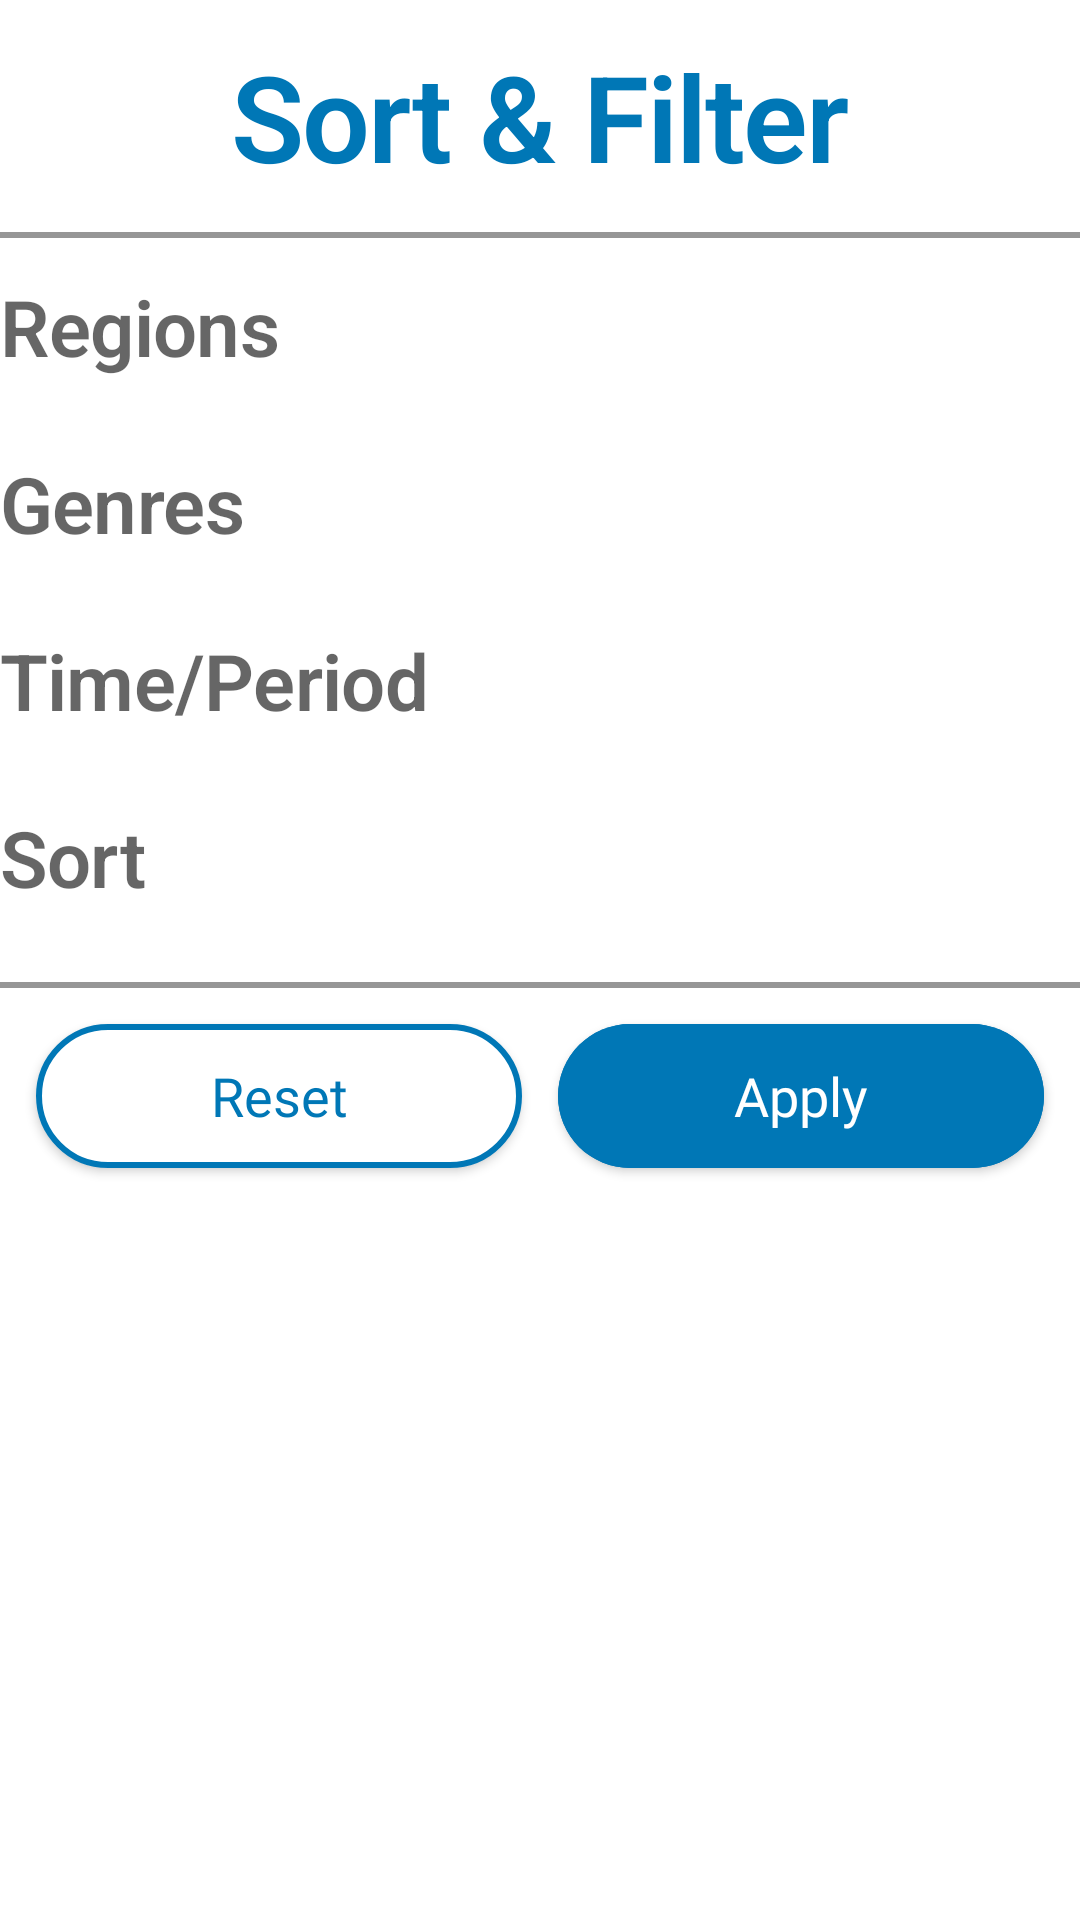

Layout XML and referenced resources for this Android screen:
<!-- AndroidManifest.xml: application theme Theme.MyMovieApp -->
<!-- res/layout/movie_filter_dialog_layout.xml -->
<?xml version="1.0" encoding="utf-8"?>
<layout xmlns:android="http://schemas.android.com/apk/res/android"
    xmlns:tools="http://schemas.android.com/tools"
    xmlns:app="http://schemas.android.com/apk/res-auto">

    <data>
        <variable
            name="viewModel"
            type="com.example.mymovieapp.features.explore.ui.dialog.ExploreMovieFilterDialogViewModel" />
    </data>

    <androidx.constraintlayout.widget.ConstraintLayout
        android:layout_width="match_parent"
        android:layout_height="match_parent">

        <TextView
            android:id="@+id/filter_dialog_title"
            android:layout_width="match_parent"
            android:layout_height="wrap_content"
            android:text="@string/sort_and_filter"
            android:textColor="@color/primary_color"
            style="@style/Movies.H1"
            android:textSize="40sp"
            app:layout_constraintTop_toTopOf="parent"
            android:layout_marginVertical="@dimen/space_12"
            android:gravity="center" />

        <View
            android:id="@+id/filter_dialog_line"
            android:layout_width="match_parent"
            android:layout_height="@dimen/space_2"
            app:layout_constraintTop_toBottomOf="@id/filter_dialog_title"
            android:layout_marginVertical="@dimen/space_12"
            android:background="@color/warm_grey" />

        <TextView
            android:id="@+id/filter_dialog_regions_text"
            android:layout_width="wrap_content"
            android:layout_height="wrap_content"
            android:text="@string/regions"
            style="@style/Filter.Dialog.Title"
            android:layout_marginTop="@dimen/space_12"
            app:layout_constraintStart_toStartOf="parent"
            app:layout_constraintTop_toBottomOf="@id/filter_dialog_line" />

        <androidx.recyclerview.widget.RecyclerView
            android:id="@+id/filter_dialog_regions_recycler_view"
            android:layout_width="match_parent"
            android:layout_height="wrap_content"
            android:orientation="horizontal"
            app:layout_constraintTop_toBottomOf="@id/filter_dialog_regions_text"
            android:layout_marginTop="@dimen/space_12"
            app:layoutManager="androidx.recyclerview.widget.LinearLayoutManager"
            tools:listitem="@layout/filter_dialog_filter_item" />

        <TextView
            android:id="@+id/filter_dialog_genre_text"
            android:layout_width="wrap_content"
            android:layout_height="wrap_content"
            android:text="@string/genres"
            style="@style/Filter.Dialog.Title"
            android:layout_marginTop="@dimen/space_12"
            app:layout_constraintStart_toStartOf="parent"
            app:layout_constraintTop_toBottomOf="@id/filter_dialog_regions_recycler_view" />

        <androidx.recyclerview.widget.RecyclerView
            android:id="@+id/filter_dialog_genre_recycler_view"
            android:layout_width="match_parent"
            android:layout_height="wrap_content"
            android:orientation="horizontal"
            app:layoutManager="androidx.recyclerview.widget.LinearLayoutManager"
            app:layout_constraintTop_toBottomOf="@id/filter_dialog_genre_text"
            android:layout_marginTop="@dimen/space_12"
            tools:listitem="@layout/filter_dialog_filter_item" />

        <TextView
            android:id="@+id/filter_dialog_time_period_text"
            android:layout_width="wrap_content"
            android:layout_height="wrap_content"
            android:text="@string/time_period"
            style="@style/Filter.Dialog.Title"
            android:layout_marginTop="@dimen/space_12"
            app:layout_constraintStart_toStartOf="parent"
            app:layout_constraintTop_toBottomOf="@id/filter_dialog_genre_recycler_view" />

        <androidx.recyclerview.widget.RecyclerView
            android:id="@+id/filter_dialog_time_period_recycler_view"
            android:layout_width="match_parent"
            android:layout_height="wrap_content"
            android:orientation="horizontal"
            app:layout_constraintTop_toBottomOf="@id/filter_dialog_time_period_text"
            app:layoutManager="androidx.recyclerview.widget.LinearLayoutManager"
            android:layout_marginTop="@dimen/space_12"
            tools:listitem="@layout/filter_dialog_filter_item" />

        <TextView
            android:id="@+id/filter_dialog_sort_text"
            android:layout_width="wrap_content"
            android:layout_height="wrap_content"
            android:text="@string/sort"
            style="@style/Filter.Dialog.Title"
            android:layout_marginTop="@dimen/space_12"
            app:layout_constraintStart_toStartOf="parent"
            app:layout_constraintTop_toBottomOf="@id/filter_dialog_time_period_recycler_view" />

        <androidx.recyclerview.widget.RecyclerView
            android:id="@+id/filter_dialog_sort_recycler_view"
            android:layout_width="match_parent"
            android:layout_height="wrap_content"
            android:orientation="horizontal"
            app:layoutManager="androidx.recyclerview.widget.LinearLayoutManager"
            app:layout_constraintTop_toBottomOf="@id/filter_dialog_sort_text"
            android:layout_marginTop="@dimen/space_12"
            tools:listitem="@layout/filter_dialog_filter_item" />

        <View
            android:id="@+id/filter_dialog_line2"
            android:layout_width="match_parent"
            android:layout_height="@dimen/space_2"
            app:layout_constraintTop_toBottomOf="@id/filter_dialog_sort_recycler_view"
            android:layout_marginVertical="@dimen/space_12"
            android:background="@color/warm_grey" />

        <com.google.android.material.button.MaterialButton
            android:id="@+id/resetButton"
            android:layout_width="0dp"
            android:layout_height="wrap_content"
            style="@style/UnfilledBorderedButton"
            android:text="@string/reset"
            android:elevation="2dp"
            app:layout_constraintTop_toBottomOf="@+id/filter_dialog_line2"
            app:layout_constraintStart_toStartOf="parent"
            app:layout_constraintEnd_toStartOf="@id/applyButton"
            android:layout_marginVertical="@dimen/space_12"
            android:layout_marginStart="@dimen/space_12" />

        <com.google.android.material.button.MaterialButton
            android:id="@+id/applyButton"
            android:layout_width="0dp"
            android:layout_height="wrap_content"
            style="@style/Button.Main"
            android:enabled="@{viewModel.movieFilterButtonState}"
            android:text="@string/apply"
            android:layout_margin="@dimen/space_12"
            app:layout_constraintTop_toBottomOf="@+id/filter_dialog_line2"
            app:layout_constraintStart_toEndOf="@id/resetButton"
            app:layout_constraintEnd_toEndOf="parent" />

    </androidx.constraintlayout.widget.ConstraintLayout>
</layout>
<!-- res/layout/filter_dialog_filter_item.xml (included above) -->
<?xml version="1.0" encoding="utf-8"?>
<layout xmlns:android="http://schemas.android.com/apk/res/android"
    xmlns:tools="http://schemas.android.com/tools"
    xmlns:app="http://schemas.android.com/apk/res-auto">

    <data>
        <variable
            name="filterDialogItem"
            type="com.example.mymovieapp.features.explore.ui.dialog.MovieFilterDialogItem" />

        <variable
            name="myClickListener"
            type="com.example.mymovieapp.utils.MyClickListeners" />

    </data>

    <androidx.constraintlayout.widget.ConstraintLayout
        android:layout_width="wrap_content"
        android:layout_height="wrap_content"
        android:padding="@dimen/space_4">


        <com.google.android.material.card.MaterialCardView
            android:id="@+id/filter_dialog_item_container"
            android:layout_width="wrap_content"
            android:layout_height="wrap_content"
            app:layout_constraintTop_toTopOf="parent"
            app:layout_constraintStart_toStartOf="parent"
            app:cardCornerRadius="@dimen/space_24"
            app:strokeColor="@color/primary_color"
            android:onClick="@{() -> myClickListener.click(filterDialogItem)}"
            app:strokeWidth="@dimen/space_2"
            >

            <TextView
                android:id="@+id/filter_dialog_item_text"
                android:layout_width="wrap_content"
                android:layout_height="wrap_content"
                android:paddingVertical="@dimen/space_4"
                android:paddingHorizontal="@dimen/space_8"
                tools:text="All Regions"
                android:text="@{filterDialogItem.itemName}"
                style="@style/Filter.Dialog.Item"
                android:textColor="@color/primary_color"
                />
        </com.google.android.material.card.MaterialCardView>

    </androidx.constraintlayout.widget.ConstraintLayout>
</layout>
<!-- resources referenced by this layout -->
<resources>
  <color name="primary_color">#0077b6</color>
  <color name="warm_grey">#969696</color>
  <dimen name="space_12">12dp</dimen>
  <dimen name="space_2">2dp</dimen>
  <dimen name="space_24">24dp</dimen>
  <dimen name="space_4">4dp</dimen>
  <dimen name="space_8">8dp</dimen>
  <string name="apply">Apply</string>
  <string name="genres">Genres</string>
  <string name="regions">Regions</string>
  <string name="reset">Reset</string>
  <string name="sort">Sort</string>
  <string name="sort_and_filter">Sort &amp; Filter</string>
  <string name="time_period">Time/Period</string>
  <style name="Button.Main" parent="Widget.MaterialComponents.Button">
          <item name="android:backgroundTint">@color/stats_filter_button_selector</item>
          <item name="android:fontFamily">@font/playfair_display_bold</item>
          <item name="android:letterSpacing">0</item>
          <item name="android:textAllCaps">false</item>
          <item name="android:textColor">@color/stats_filter_button_text_selector</item>
          <item name="android:textSize">18sp</item>
          <item name="cornerRadius">36dp</item>
          <item name="android:insetTop">0dp</item>
          <item name="android:insetBottom">0dp</item>
          <item name="rippleColor">@color/primary_color</item>
      </style>
  <style name="Filter.Dialog.Item" parent="TextAppearance.MaterialComponents.Headline2">
          <item name="android:fontFamily">@font/playfair_display_regular</item>
          <item name="android:textSize">20sp</item>
          <item name="android:textStyle">bold</item>
      </style>
  <style name="Filter.Dialog.Title" parent="TextAppearance.MaterialComponents.Headline2">
          <item name="android:fontFamily">@font/playfair_display_black</item>
          <item name="android:textSize">26sp</item>
          <item name="android:textStyle">bold</item>
      </style>
  <style name="Movies.H1" parent="TextAppearance.MaterialComponents.Headline1">
          <item name="android:fontFamily">@font/playfair_display_black</item>
          <item name="android:textSize">32sp</item>
          <item name="android:textStyle">bold</item>
      </style>
  <style name="Theme.MyMovieApp" parent="Base.Theme.MaterialComponents.Light">
          
          <item name="colorPrimary">@color/purple_500</item>
          <item name="colorPrimaryVariant">@color/purple_700</item>
          <item name="colorOnPrimary">@color/white</item>
          
          <item name="colorSecondary">@color/teal_200</item>
          <item name="colorSecondaryVariant">@color/teal_700</item>
          <item name="colorOnSecondary">@color/black</item>
          
          <item name="android:statusBarColor">@android:color/transparent</item>
          
      </style>
  <style name="Movies.Button" parent="TextAppearance.MaterialComponents.Subtitle2">
          <item name="android:fontFamily">@font/playfair_display_medium</item>
          <item name="android:textSize">12sp</item>
          <item name="android:textStyle">normal</item>
      </style>
  <dimen name="extra_small_margin">2dp</dimen>
  <color name="purple_500">#FF6200EE</color>
  <color name="purple_700">#FF3700B3</color>
  <color name="white">#FFFFFFFF</color>
  <color name="teal_200">#FF03DAC5</color>
  <color name="teal_700">#FF018786</color>
  <color name="black">#FF000000</color>
</resources>
